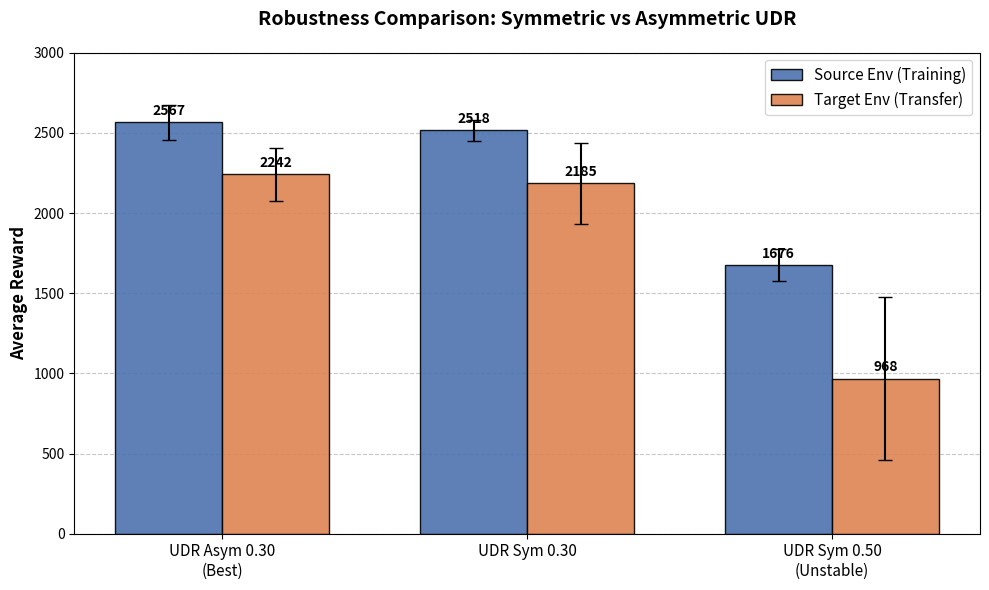

The script that saved this image:
import matplotlib.pyplot as plt
import numpy as np

def create_thesis_plot():
    # --- 1. I DATI (Inseriti manualmente dai risultati [results.md]) ---
    labels = ['UDR Asym 0.30\n(Best)', 'UDR Sym 0.30', 'UDR Sym 0.50\n(Unstable)']
    
    # Medie
    source_means = [2566.73, 2517.61, 1676.20]
    target_means = [2241.73, 2185.05, 967.86]
    
    # Deviazioni Standard (Error Bars)
    source_std = [110.14, 65.26, 100.11]
    target_std = [164.63, 254.02, 509.28]

    # --- 2. SETUP DEL GRAFICO ---
    x = np.arange(len(labels))  # Posizione delle etichette
    width = 0.35  # Larghezza delle barre

    fig, ax = plt.subplots(figsize=(10, 6)) # Dimensione immagine (10x6 pollici)

    # Creazione delle barre
    # 'capsize' crea il trattino orizzontale sopra la barra di errore
    rects1 = ax.bar(x - width/2, source_means, width, 
                    yerr=source_std, label='Source Env (Training)', 
                    capsize=5, color='#4c72b0', alpha=0.9, edgecolor='black')
    
    rects2 = ax.bar(x + width/2, target_means, width, 
                    yerr=target_std, label='Target Env (Transfer)', 
                    capsize=5, color='#dd8452', alpha=0.9, edgecolor='black')

    # --- 3. FORMATTAZIONE ESTETICA ---
    ax.set_ylabel('Average Reward', fontsize=12, fontweight='bold')
    ax.set_title('Robustness Comparison: Symmetric vs Asymmetric UDR', fontsize=14, fontweight='bold', pad=20)
    ax.set_xticks(x)
    ax.set_xticklabels(labels, fontsize=11)
    ax.legend(fontsize=11)
    
    # Griglia orizzontale leggera per facilitare la lettura
    ax.yaxis.grid(True, linestyle='--', alpha=0.7)
    ax.set_axisbelow(True) # Mette la griglia dietro le barre

    # Limite asse Y (opzionale, per dare aria sopra)
    ax.set_ylim(0, 3000)

    # --- 4. AGGIUNTA ETICHETTE VALORI SOPRA LE BARRE ---
    def autolabel(rects):
        """Attacca un'etichetta di testo sopra ogni barra, visualizzando l'altezza."""
        for rect in rects:
            height = rect.get_height()
            ax.annotate(f'{height:.0f}',
                        xy=(rect.get_x() + rect.get_width() / 2, height),
                        xytext=(0, 3),  # 3 points vertical offset
                        textcoords="offset points",
                        ha='center', va='bottom', fontsize=10, fontweight='bold')

    autolabel(rects1)
    autolabel(rects2)

    # --- 5. SALVATAGGIO ---
    plt.tight_layout()
    
    # Salva in PDF (Vettoriale, perfetto per LaTeX/Word) e PNG (per preview)
    plt.savefig('udr_results_comparison.pdf', format='pdf', dpi=300)
    plt.savefig('udr_results_comparison.png', format='png', dpi=300)
    
    print("Grafici salvati come 'udr_results_comparison.pdf' e '.png'")
    plt.show()

if __name__ == "__main__":
    create_thesis_plot()